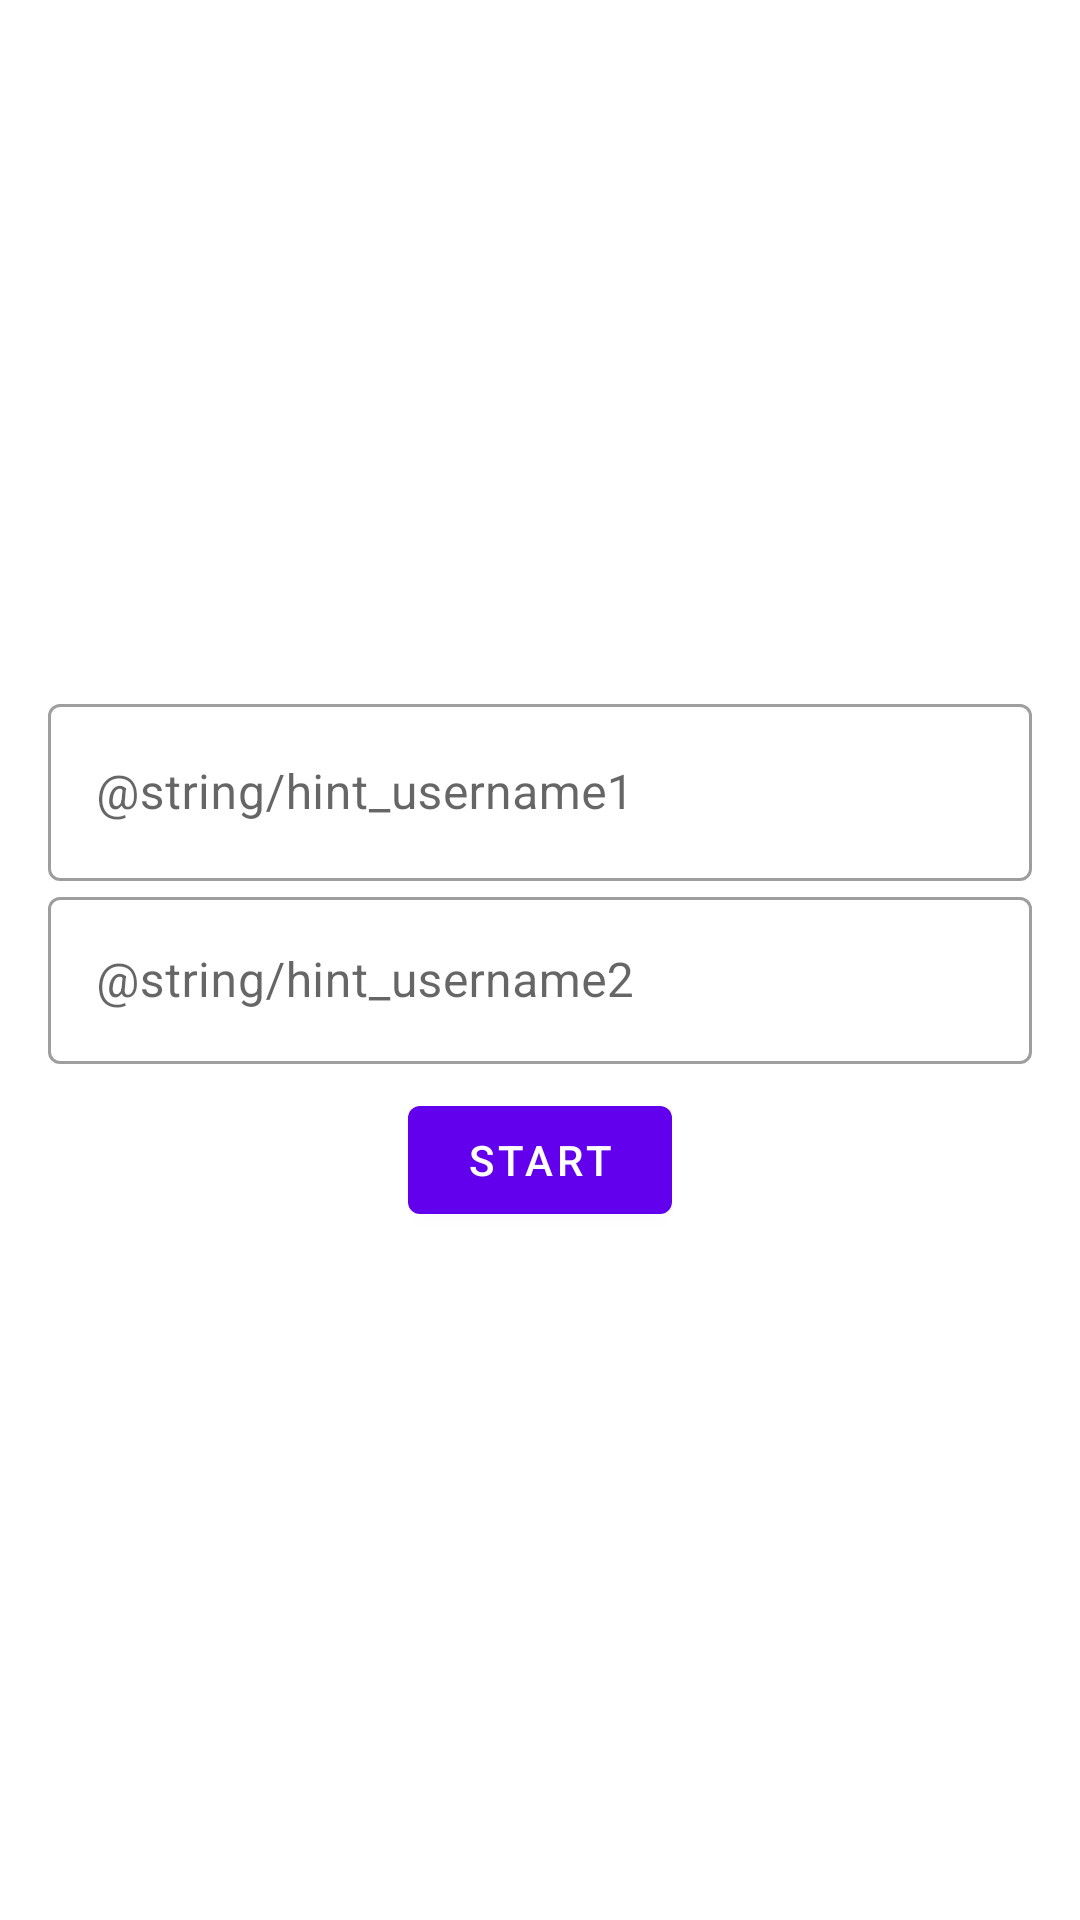

The Android layout XML behind this screen, and the referenced resources:
<!-- AndroidManifest.xml: application theme Theme.Battleship -->
<!-- res/layout/activity_set_players.xml -->
<?xml version="1.0" encoding="utf-8"?>
<androidx.coordinatorlayout.widget.CoordinatorLayout xmlns:android="http://schemas.android.com/apk/res/android"
    xmlns:app="http://schemas.android.com/apk/res-auto"
    xmlns:tools="http://schemas.android.com/tools"
    android:layout_width="match_parent"
    android:layout_height="match_parent"
    tools:context=".setPlayers.SetPlayersActivity">

    <com.google.android.material.appbar.AppBarLayout
        android:layout_width="match_parent"
        android:layout_height="wrap_content"
        android:theme="@style/Theme.Battleship.AppBarOverlay">

    </com.google.android.material.appbar.AppBarLayout>

    <include layout="@layout/content_set_players" />

</androidx.coordinatorlayout.widget.CoordinatorLayout>
<!-- res/layout/content_set_players.xml (included above) -->
<?xml version="1.0" encoding="utf-8"?>
<androidx.constraintlayout.widget.ConstraintLayout xmlns:android="http://schemas.android.com/apk/res/android"
    xmlns:app="http://schemas.android.com/apk/res-auto"
    android:layout_width="match_parent"
    android:layout_height="match_parent"
    xmlns:tools="http://schemas.android.com/tools"
    android:layout_margin="16dp"
    app:layout_behavior="@string/appbar_scrolling_view_behavior" >

    <com.google.android.material.textfield.TextInputLayout
        android:id="@+id/txt_username1"
        style="@style/Widget.MaterialComponents.TextInputLayout.OutlinedBox"
        android:layout_width="match_parent"
        android:layout_height="wrap_content"
        android:hint="@string/hint_username1"
        app:endIconMode="clear_text"
        app:layout_constraintBottom_toTopOf="@id/txt_username2"
        app:layout_constraintEnd_toEndOf="parent"
        app:layout_constraintStart_toStartOf="parent"
        app:layout_constraintTop_toTopOf="parent"
        app:layout_constraintVertical_chainStyle="packed">

        <com.google.android.material.textfield.TextInputEditText
            android:layout_width="match_parent"
            android:layout_height="59dp" />

    </com.google.android.material.textfield.TextInputLayout>

    <com.google.android.material.textfield.TextInputLayout
        android:id="@+id/txt_username2"
        style="@style/Widget.MaterialComponents.TextInputLayout.OutlinedBox"
        android:layout_width="match_parent"
        android:layout_height="wrap_content"
        android:hint="@string/hint_username2"
        app:endIconMode="clear_text"
        app:layout_constraintBottom_toTopOf="@id/btn_start"
        app:layout_constraintEnd_toEndOf="parent"
        app:layout_constraintStart_toStartOf="parent"
        app:layout_constraintTop_toBottomOf="@id/txt_username1"
        app:layout_constraintVertical_chainStyle="packed">

        <com.google.android.material.textfield.TextInputEditText
            android:layout_width="match_parent"
            android:layout_height="wrap_content" />

    </com.google.android.material.textfield.TextInputLayout>

    <com.google.android.material.button.MaterialButton
        android:id="@+id/btn_start"
        android:layout_width="wrap_content"
        android:layout_height="wrap_content"
        android:layout_marginTop="8dp"
        android:text="Start"
        app:layout_constraintBottom_toBottomOf="parent"
        app:layout_constraintEnd_toEndOf="parent"
        app:layout_constraintStart_toStartOf="parent"
        app:layout_constraintTop_toBottomOf="@id/txt_username2" />
</androidx.constraintlayout.widget.ConstraintLayout>
<!-- resources referenced by this layout -->
<resources>
  <style name="Theme.Battleship.AppBarOverlay" parent="ThemeOverlay.AppCompat.Dark.ActionBar" />
  <style name="Theme.Battleship" parent="Theme.MaterialComponents.DayNight.DarkActionBar">
          
          <item name="colorPrimary">@color/purple_500</item>
          <item name="colorPrimaryVariant">@color/purple_700</item>
          <item name="colorOnPrimary">@color/white</item>
          
          <item name="colorSecondary">@color/teal_200</item>
          <item name="colorSecondaryVariant">@color/teal_700</item>
          <item name="colorOnSecondary">@color/black</item>
          
          <item name="android:statusBarColor" tools:targetApi="l">?attr/colorPrimaryVariant</item>
          
      </style>
  <!-- not gathered from this repository: default colours our renderer supplied (Android Studio template values) -->
  <color name="purple_500">#FF6200EE</color>
  <color name="purple_700">#FF3700B3</color>
  <color name="teal_200">#FF03DAC5</color>
  <color name="teal_700">#FF018786</color>
  <color name="black">#FF000000</color>
  <color name="white">#FFFFFFFF</color>
</resources>
